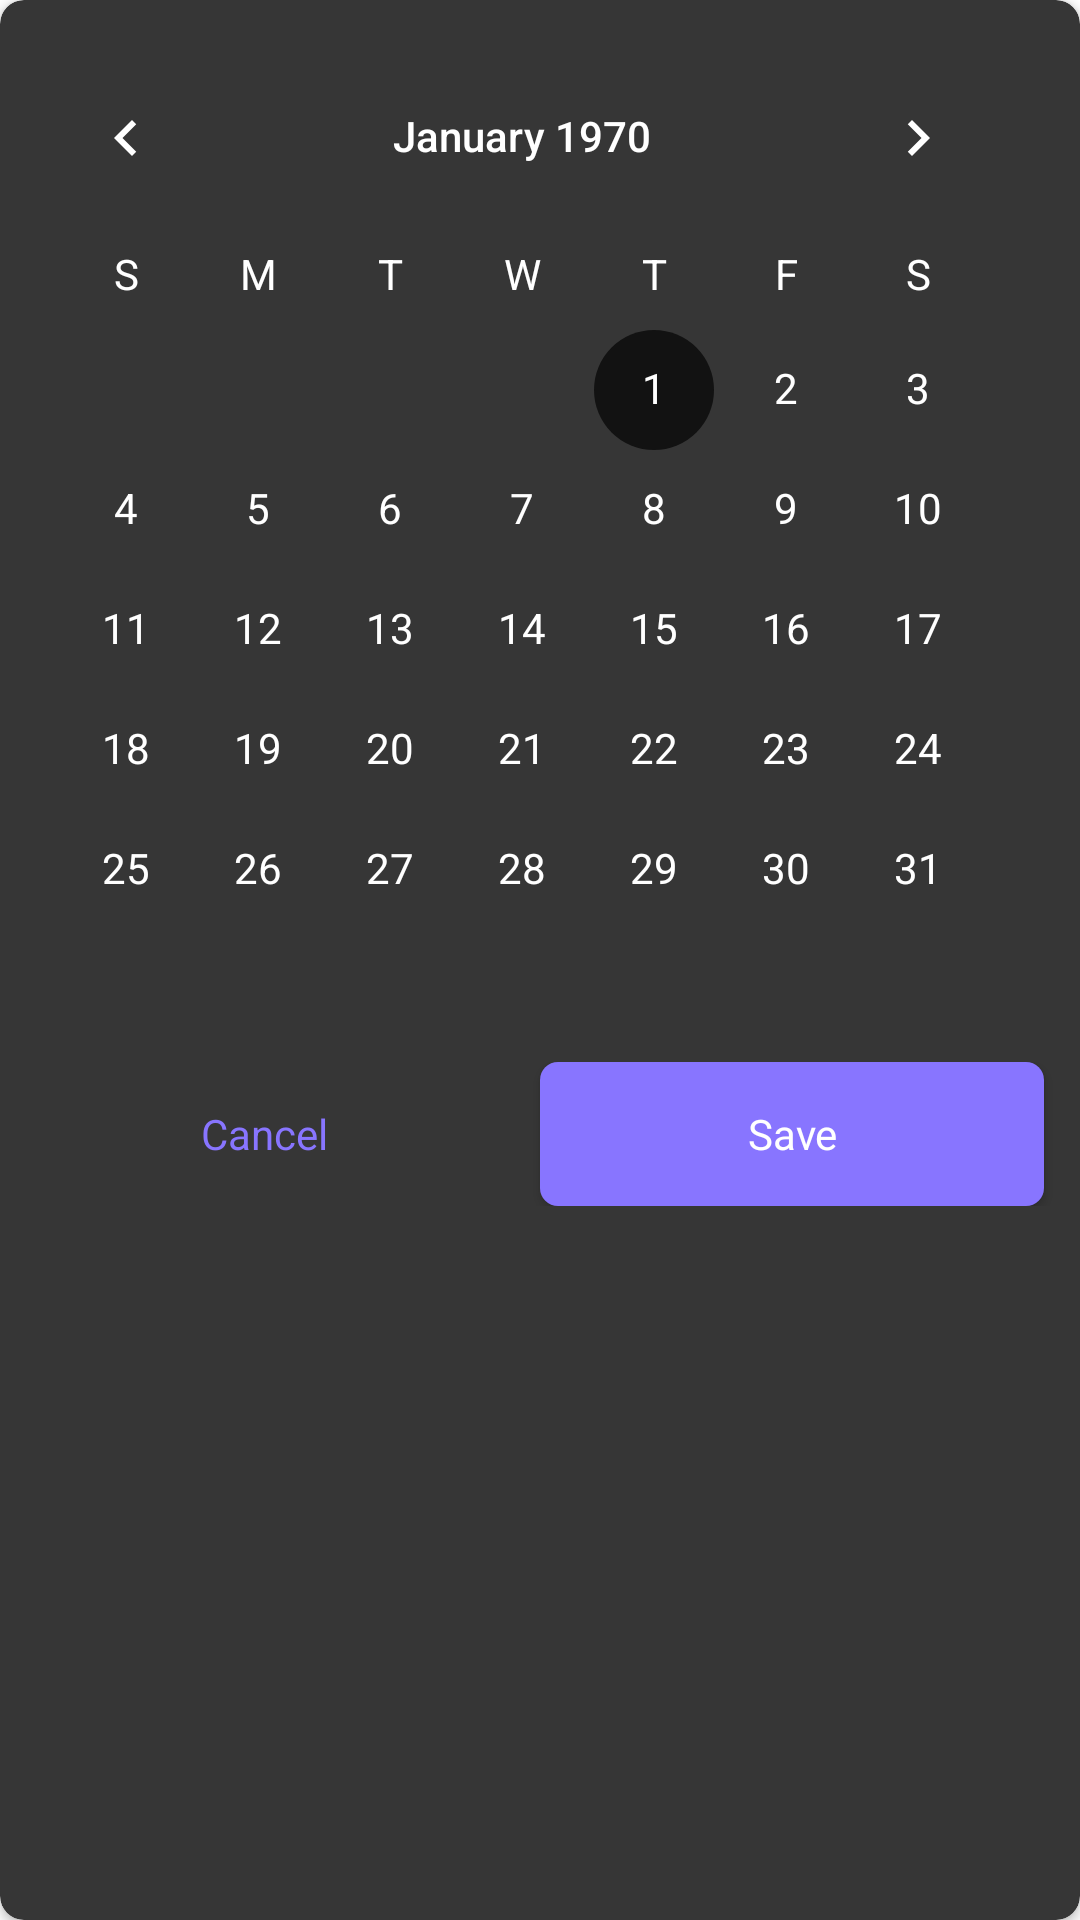

Android layout source for this screen:
<!-- AndroidManifest.xml: application theme Theme.TaskApp -->
<!-- res/layout/dialog_choose_calendar.xml -->
<?xml version="1.0" encoding="utf-8"?>
<androidx.cardview.widget.CardView xmlns:android="http://schemas.android.com/apk/res/android"
    xmlns:app="http://schemas.android.com/apk/res-auto"
    android:layout_width="wrap_content"
    android:layout_height="wrap_content"
    app:cardBackgroundColor="@color/color_light_black"
    app:cardCornerRadius="8dp">

    <LinearLayout
        android:layout_width="match_parent"
        android:layout_height="wrap_content"
        android:orientation="vertical"
        android:paddingTop="12dp"
        android:paddingBottom="16dp">

        <CalendarView
            android:id="@+id/calendarView"
            android:layout_width="wrap_content"
            android:layout_height="wrap_content"
            android:background="@color/color_light_black"
            android:dateTextAppearance="@style/CalenderViewDateCustomText"
            android:theme="@style/CalenderViewCustom"
            android:weekDayTextAppearance="@style/CalenderViewWeekCustomText"
            app:layout_constraintDimensionRatio="1:1" />

        <LinearLayout
            android:layout_width="match_parent"
            android:layout_height="wrap_content"
            android:padding="4dp">

            <androidx.appcompat.widget.AppCompatButton
                android:id="@+id/btn_cancel"
                style="@style/Widget.AppCompat.Button.Borderless"
                android:layout_width="0dp"
                android:layout_height="wrap_content"
                android:layout_marginEnd="8dp"
                android:layout_weight="1"
                android:text="@string/cancel"
                android:textAllCaps="false"
                android:textColor="@color/intro_btn_color" />

            <androidx.appcompat.widget.AppCompatButton
                android:id="@+id/btn_save"
                android:layout_width="0dp"
                android:layout_height="wrap_content"
                android:layout_marginEnd="8dp"
                android:layout_weight="1"
                android:background="@drawable/bg_intro_btn_next"
                android:text="@string/save"
                android:textAllCaps="false"
                android:textColor="@color/white" />
        </LinearLayout>
    </LinearLayout>
</androidx.cardview.widget.CardView>
<!-- resources referenced by this layout -->
<resources>
  <color name="color_light_black">#363636</color>
  <color name="intro_btn_color">#8875FF</color>
  <color name="white">#FFFFFFFF</color>
  <!-- drawable bg_intro_btn_next (drawable) -->
  <?xml version="1.0" encoding="utf-8"?>
  <selector xmlns:android="http://schemas.android.com/apk/res/android">
      <item android:state_pressed="true">
          <shape android:shape="rectangle">
              <corners android:radius="6dp"/>
              <solid android:color="#ABA1EC"/>
          </shape>
      </item>
  
      <item android:state_pressed="false">
          <shape android:shape="rectangle">
              <corners android:radius="6dp"/>
              <solid android:color="@color/intro_btn_color"/>
          </shape>
      </item>
  </selector>
  <string name="cancel">Cancel</string>
  <string name="save">Save</string>
  <style name="CalenderViewCustom" parent="Theme.AppCompat">
          <item name="colorAccent">@color/black</item>
          <item name="colorPrimary">@color/white</item>
      </style>
  <style name="CalenderViewDateCustomText" parent="android:TextAppearance.DeviceDefault.Small">
          <item name="android:textColor">@color/white</item>
          <item name="android:weekNumberColor">@color/black</item>
      </style>
  <style name="CalenderViewWeekCustomText" parent="android:TextAppearance.DeviceDefault.Small">
          <item name="android:textColor">@color/white</item>
      </style>
  <style name="Theme.TaskApp" parent="Theme.MaterialComponents.DayNight.NoActionBar">
          
          <item name="colorPrimary">@color/white</item>
          <item name="colorPrimaryVariant">@color/black</item>
          <item name="colorOnPrimary">@color/black</item>
          <item name="colorPrimaryDark">@color/black</item>
          
          <item name="colorSecondary">@color/intro_btn_color</item>
          <item name="colorSecondaryVariant">@color/teal_700</item>
          <item name="colorOnSecondary">@color/black</item>
          <item name="android:textColor">@color/white</item>
          <item name="fontFamily">@font/lato</item>
          <item name="colorSurface">@color/white</item>
          <item name="android:navigationBarColor">@color/color_light_black</item>
          <item name="bottomSheetDialogTheme">@style/AppBottomSheetDialogTheme</item>
          
          <item name="android:statusBarColor" tools:targetApi="l">?attr/colorPrimaryVariant</item>
          
      </style>
  <color name="black">#121212</color>
  <color name="teal_700">#FF018786</color>
  <style name="AppBottomSheetDialogTheme" parent="Theme.Design.Light.BottomSheetDialog">
          <item name="bottomSheetStyle">@style/AppModalStyle</item>
      </style>
  <style name="AppModalStyle" parent="Widget.Design.BottomSheet.Modal">
          <item name="android:background">@drawable/bg_bottom_sheet_dialog</item>
      </style>
  <!-- drawable bg_bottom_sheet_dialog (drawable) -->
  <?xml version="1.0" encoding="utf-8"?>
  <shape xmlns:android="http://schemas.android.com/apk/res/android">
      <corners
          android:topLeftRadius="18dp"
          android:topRightRadius="18dp" />
      <solid android:color="@color/black" />
  
      <padding
          android:bottom="10dp"
          android:left="16dp"
          android:right="16dp"
          android:top="10dp" />
  </shape>
</resources>
